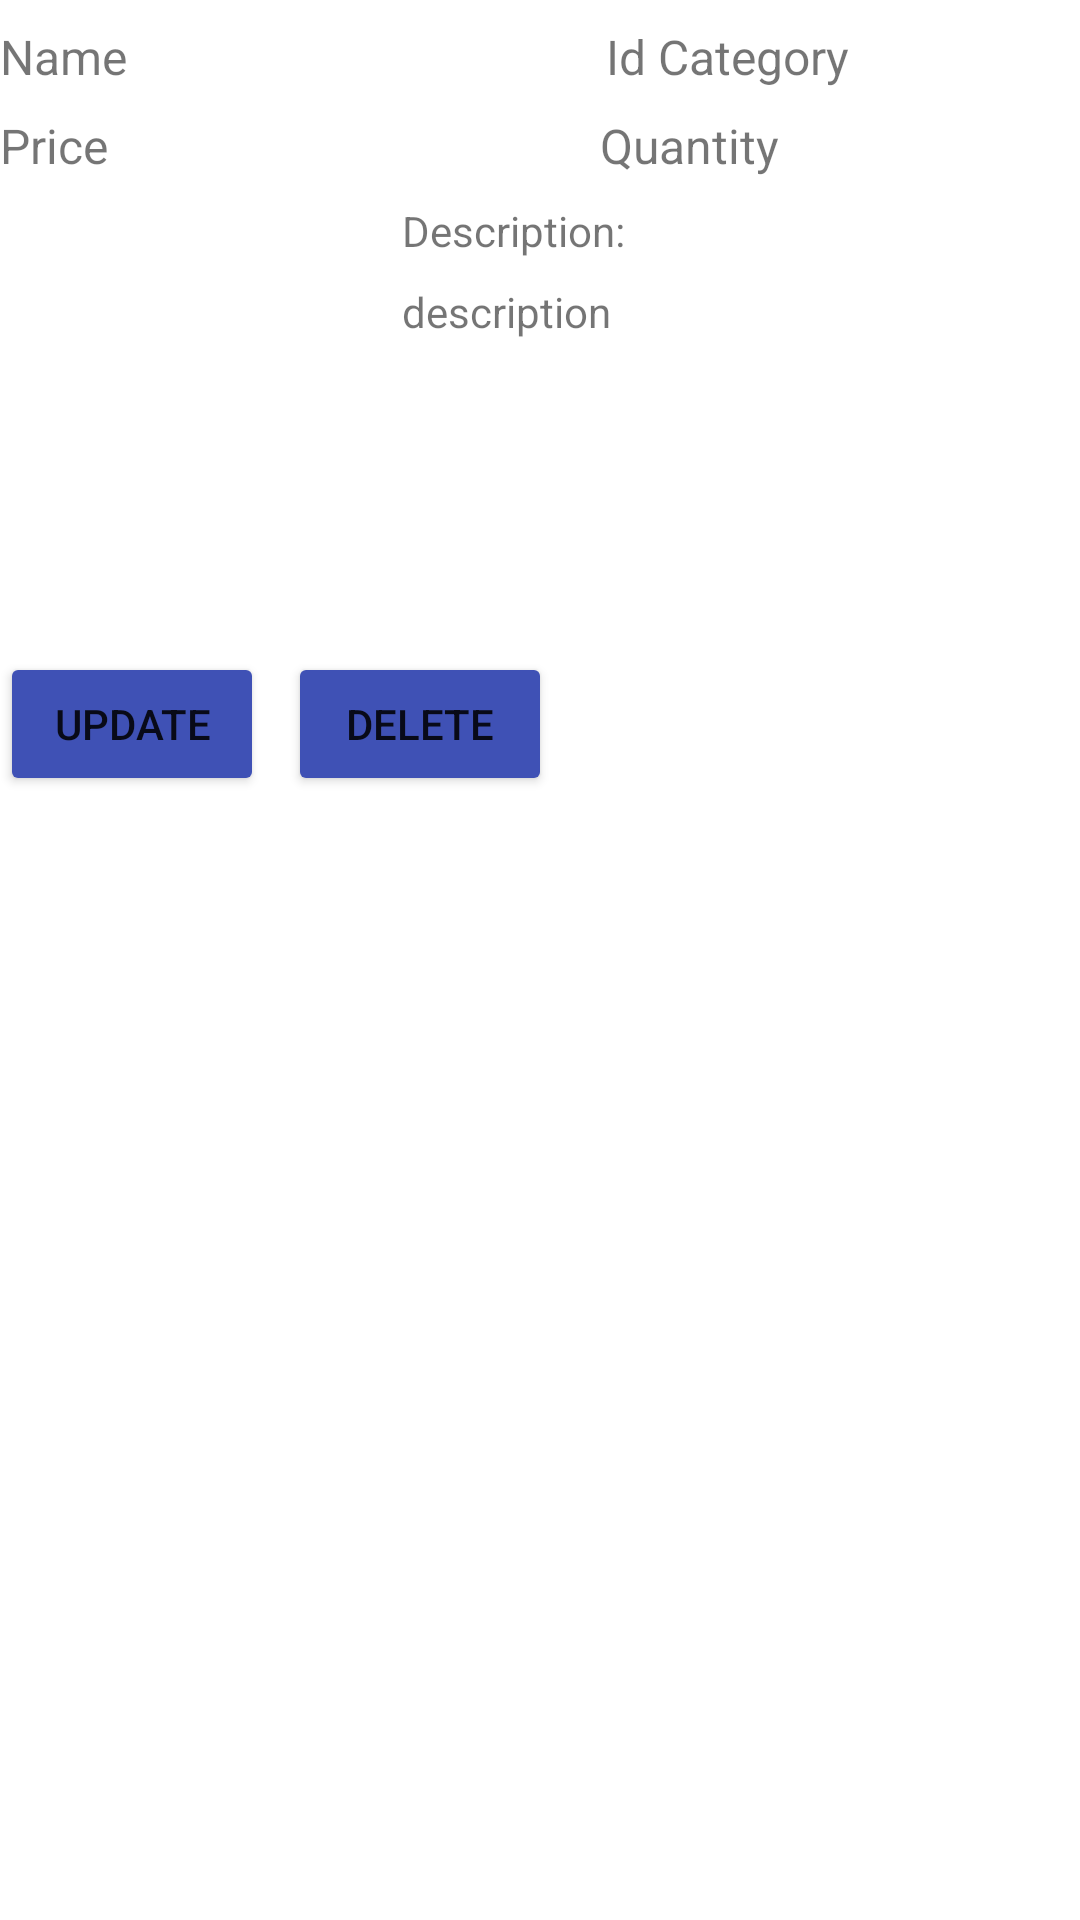

Layout XML and referenced resources for this Android screen:
<!-- AndroidManifest.xml: application theme Theme.FigureApp -->
<!-- res/layout/activity_add_product.xml -->
<?xml version="1.0" encoding="utf-8"?>
<LinearLayout xmlns:android="http://schemas.android.com/apk/res/android"
    android:layout_width="match_parent"
    android:layout_height="wrap_content"
    android:orientation="vertical"
    android:weightSum="4"
    android:layout_margin="8dp">

    <LinearLayout
        android:layout_width="match_parent"
        android:layout_height="wrap_content"
        android:layout_marginTop="8dp"
        android:orientation="horizontal"
        android:weightSum="2">

        <TextView
            android:id="@+id/tvNameProduct"
            android:layout_width="194dp"
            android:layout_height="match_parent"
            android:layout_marginRight="8dp"
            android:text="Name"
            android:textSize="16dp" />

        <TextView
            android:id="@+id/tvIdCategory"
            android:layout_width="192dp"
            android:layout_height="match_parent"
            android:text="Id Category"
            android:textSize="16dp" />
    </LinearLayout>
    <LinearLayout
        android:layout_width="wrap_content"
        android:orientation="horizontal"
        android:layout_marginTop="8dp"
        android:layout_height="wrap_content">
        <TextView
            android:layout_width="192dp"
            android:layout_height="wrap_content"
            android:layout_marginRight="8dp"
            android:textSize="16dp"
            android:text="Price"
            android:id="@+id/tvPrice"/>
        <TextView
            android:layout_width="192dp"
            android:textSize="16dp"
            android:id="@+id/tvQuantity"
            android:layout_height="wrap_content"
            android:text="Quantity"/>
    </LinearLayout>

    <LinearLayout
        android:layout_width="match_parent"
        android:layout_height="142dp"
        android:orientation="horizontal"
        android:layout_marginTop="8dp"
        android:weightSum="2">

        <ImageView
            android:id="@+id/imProduct"
            android:layout_width="126dp"
            android:layout_height="match_parent"></ImageView>

        <LinearLayout
            android:layout_width="match_parent"
            android:layout_height="match_parent"
            android:layout_marginLeft="8dp"
            android:orientation="vertical">

            <TextView
                android:layout_width="wrap_content"
                android:layout_height="wrap_content"
                android:text="Description: " />

            <TextView
                android:id="@+id/tvDesciption"
                android:layout_width="match_parent"
                android:layout_height="113dp"
                android:layout_marginTop="8dp"
                android:text="description" />

        </LinearLayout>
    </LinearLayout>
    <LinearLayout
        android:layout_width="wrap_content"
        android:layout_height="wrap_content"
        android:layout_marginTop="8dp"
        android:weightSum="2"
        android:orientation="horizontal">
        <Button
            android:layout_width="wrap_content"
            android:layout_height="wrap_content"
            android:text="Update"
            android:backgroundTint="@color/colorPrimary"
            android:layout_marginRight="8dp"
            android:id="@+id/btnUpdate"
            android:textSize="14dp"/>
        <Button
            android:layout_width="wrap_content"
            android:layout_height="wrap_content"
            android:backgroundTint="@color/colorPrimary"
            android:text="Delete"
            android:id="@+id/btnDelete"
            android:textSize="14dp"/>
    </LinearLayout>
</LinearLayout>
<!-- resources referenced by this layout -->
<resources>
  <color name="colorPrimary">#3F51B5</color>
  <style name="Theme.FigureApp" parent="Theme.MaterialComponents.DayNight.DarkActionBar">
          
  
          <item name="colorPrimaryVariant">@color/purple_700</item>
  
          <item name="colorOnPrimary">@color/white</item>
          
          <item name="colorSecondary">@color/teal_200</item>
          <item name="colorSecondaryVariant">@color/teal_700</item>
          <item name="colorOnSecondary">@color/black</item>
          
          <item name="android:statusBarColor">?attr/colorPrimaryVariant</item>
          <item name="cornerSize">0dp</item>
          
      </style>
  <color name="purple_700">#FF3700B3</color>
  <color name="white">#FFFFFFFF</color>
  <color name="teal_200">#FF03DAC5</color>
  <color name="teal_700">#FF018786</color>
  <color name="black">#FF000000</color>
</resources>
